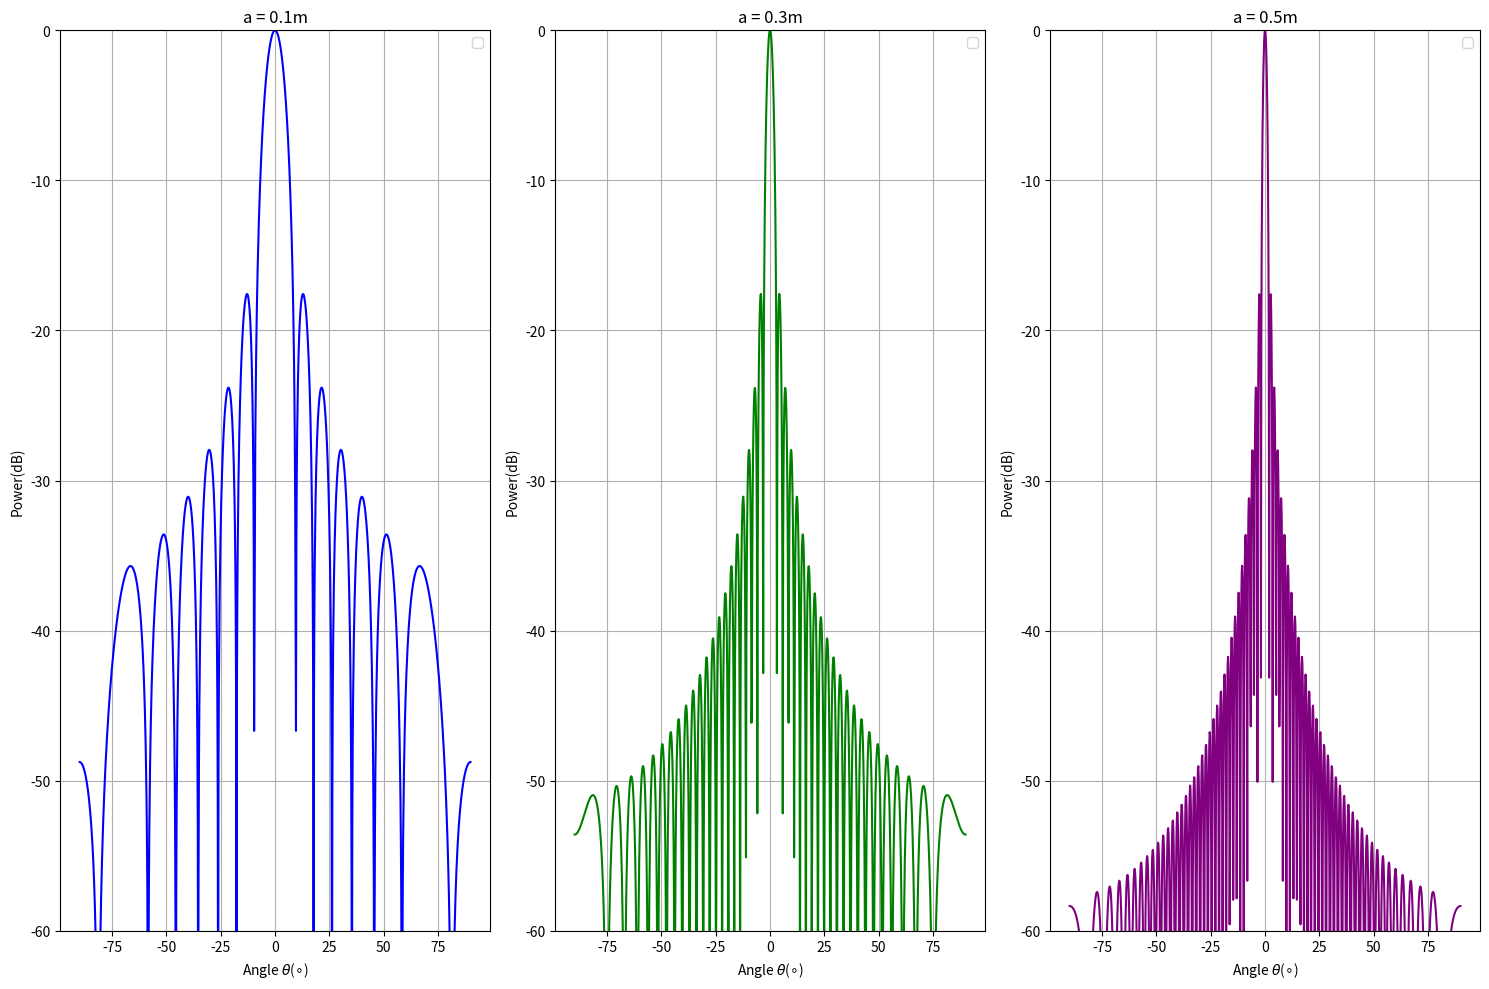

Python code for this plot:
# !/ usr / bin / env python
# -* - coding : utf -8 -* -

import numpy as np
import matplotlib.pylab as plt
from scipy import special

nx = 1
ny = nx
wavelength = np.array([0.075, 0.0375, 0.0273])
D = np.linspace(-1, 1, 1000)
theta = np.linspace(-np.pi / 2, np.pi / 2, 1000)
Lx = np.array([0.2, 0.4, 0.6])
Ly = np.linspace(-1, 1, 1000)
u = 1.841
r = [0.1, 0.3, 0.5]
theta = np.linspace(-np.pi / 2, np.pi / 2, 1000)
fig = plt.figure(
    "Circular_Beam_pattern.png", figsize=(22, 12), facecolor="white", edgecolor="blue"
)
fig.set_size_inches(15, 10)
P_circular1 = (wavelength[2] / (np.pi * r[0] * np.sin(theta))) * special.jn(
    1, ((2 * np.pi * r[0] * np.sin(theta)) / wavelength[2])
)
P_circular2 = (wavelength[2] / (np.pi * r[1] * np.sin(theta))) * special.jn(
    1, ((2 * np.pi * r[1] * np.sin(theta)) / wavelength[2])
)
P_circular3 = (wavelength[2] / (np.pi * r[2] * np.sin(theta))) * special.jn(
    1, ((2 * np.pi * r[2] * np.sin(theta)) / wavelength[2])
)
ax = plt.subplot(131)
plt.plot(
    np.degrees(np.linspace(-np.pi / 2, np.pi / 2, 1000)),
    10 * np.log10((P_circular1 / np.amax(P_circular1)) ** 2),
    "b",
)
plt.title("a = " + str(0.1) + "m")
plt.xlabel(r"Angle $\theta$($\circ$)")
plt.ylabel("Power(dB)")
plt.grid(True)
plt.ylim([-60, 0])
plt.legend()
ax = plt.subplot(132)
plt.plot(
    np.degrees(np.linspace(-np.pi / 2, np.pi / 2, 1000)),
    10 * np.log10((P_circular2 / np.amax(P_circular2)) ** 2),
    "g",
)
plt.title("a = " + str(0.3) + "m")
plt.xlabel(r"Angle $\theta$($\circ$)")
plt.ylabel("Power(dB)")
plt.grid(True)
plt.ylim([-60, 0])
plt.legend()
ax = plt.subplot(133)
plt.plot(
    np.degrees(np.linspace(-np.pi / 2, np.pi / 2, 1000)),
    10 * np.log10((P_circular3 / np.amax(P_circular3)) ** 2),
    "purple",
)
plt.title("a = " + str(0.5) + "m")
plt.xlabel(r"Angle $\theta$($\circ$)")
plt.ylabel("Power(dB)")
plt.grid(True)
plt.ylim([-60, 0])
plt.legend()
# plt.title(r'$\lambda$=' + str(wavelength[1]))
plt.tight_layout()
plt.savefig("Circular_Beam_pattern.png")
plt.show()
